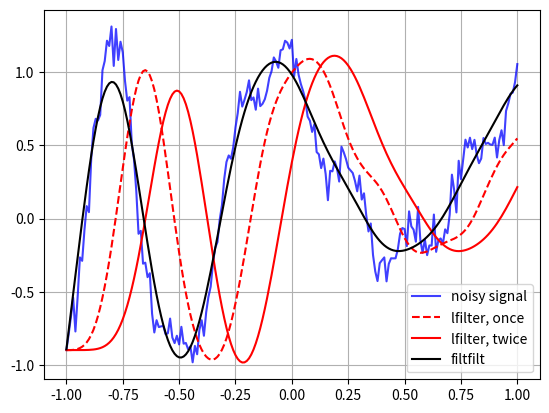

Write the Python code that produced this figure.
# IIR Filter Design
# by Morgan
from scipy import signal
import matplotlib.pyplot as plt
import numpy as np
import matplotlib.ticker
# ---------------------------------------------------------------
# scipy.signal.freqs(b, a, worN=200, plot=None)
# Compute frequency response of analog filter.
# Given the M-order numerator b and N-order denominator a of an analog filter, compute its frequency response:
#         b[0]*(jw)**M + b[1]*(jw)**(M-1) + ... + b[M]
# H(w) = ----------------------------------------------
#         a[0] * (jw)**N + a[1] * (jw)**(N - 1) + ... +a[N]
"""
from scipy.signal import freqs, iirfilter

b, a = iirfilter(4, [1, 10], 1, 60, analog=True, ftype="cheby1")
w, h = freqs(b, a, worN=np.logspace(-1, 2, 1000))
import matplotlib.pyplot as plt

plt.semilogx(w, 20 * np.log10(abs(h)))
plt.xlabel("Frequency")
plt.ylabel("Amplitude response [dB]")
plt.grid()
plt.show()
"""
# ---------------------------------------------------------------
# scipy.signal.lfilter
# Filter data along one-dimension with an IIR or FIR filter.
# Filter a data sequence, x, using a digital filter. This works for many fundamental data types (including Object type). 
# The filter is a direct form II transposed implementation of the standard difference equation (see Notes).
# The function sosfilt (and filter design using output='sos') should be preferred over lfilter for most filtering tasks, as second-order sections have fewer numerical problems.
# Link: https://docs.scipy.org/doc/scipy/reference/generated/scipy.signal.lfilter.html?highlight=lfilter
t = np.linspace(-1, 1, 201) # array
x = (np.sin(2*np.pi*0.75*t*(1-t) + 2.1) + 0.1*np.sin(2*np.pi*1.25*t + 1) + 0.18*np.cos(2*np.pi*3.85*t))
xn = x + np.random.randn(len(t)) * 0.08
print("type(x)=", type(x))
print("type(xn)=", type(xn))
b, a = signal.butter(3, 0.05)
zi = signal.lfilter_zi(b, a)
z, _ = signal.lfilter(b, a, xn, zi=zi * xn[0])
z2, _ = signal.lfilter(b, a, z, zi=zi*z[0])
zi = signal.lfilter_zi(b, a)
y = signal.filtfilt(b, a, xn)
plt.plot(t, xn, 'b', alpha=0.75)
plt.plot(t, z, 'r--', t, z2, 'r', t, y, 'k')
plt.legend(('noisy signal', 'lfilter, once', 'lfilter, twice','filtfilt'), loc='best')
plt.grid(True)
plt.show()
# ---------------------------------------------------------------
# scipy.signal.iirfilter
# Design an Nth-order digital or analog filter and return the filter coefficients.
# Link: https://docs.scipy.org/doc/scipy/reference/generated/scipy.signal.iirfilter.html
"""
b, a = signal.iirfilter(17, [50, 200], rs=60, btype="band", analog=True, ftype="cheby2")
w, h = signal.freqs(b, a, 1000)
fig = plt.figure()
ax = fig.add_subplot(111)
ax.plot(w, 20 * np.log10(abs(h)))
ax.set_xscale("log")
ax.set_title("Chebyshev Type II bandpass frequency response")
ax.set_xlabel("Frequency [radians / second]")
ax.set_ylabel("Amplitude [dB]")
ax.axis((10, 1000, -100, 10))
ax.grid(which="both", axis="both")
plt.show()
"""
# ---------------------------------------------------------------
# butter, cheby1, cheby2, ellip, bessel: Filter design using order and critical points
# ---------------------------------------------------------------
# scipy.signal.butter
# Link: https://docs.scipy.org/doc/scipy/reference/generated/scipy.signal.butter.html
"""
b, a = signal.butter(4, 100, 'low', analog=True)
w, h = signal.freqs(b, a)
plt.plot(w, 20 * np.log10(abs(h)))
plt.xscale('log')
plt.title('Butterworth filter frequency response')
plt.xlabel('Frequency [radians / second]')
plt.ylabel('Amplitude [dB]')
plt.margins(0, 0.1)
plt.grid(which='both', axis='both')
plt.axvline(100, color='green') # cutoff frequency
plt.show()
"""
# ---------------------------------------------------------------
# High pass filter example:
"""
t = np.linspace(0, 1, 1000, False)  # 1 second
sig = np.sin(2*np.pi*10*t) + np.sin(2*np.pi*20*t)
fig, (ax1, ax2) = plt.subplots(2, 1, sharex=True)
ax1.plot(t, sig)
ax1.set_title('10 Hz and 20 Hz sinusoids')
ax1.axis([0, 1, -2, 2])
sos = signal.butter(10, 15, 'hp', fs=1000, output='sos')
filtered = signal.sosfilt(sos, sig)
ax2.plot(t, filtered)
ax2.set_title('After 15 Hz high-pass filter')
ax2.axis([0, 1, -2, 2])
ax2.set_xlabel('Time [seconds]')
plt.tight_layout()
plt.show()
"""
# ---------------------------------------------------------------
# scipy.signal.ellip
# Link: https://docs.scipy.org/doc/scipy/reference/generated/scipy.signal.ellip.html
"""
b, a = signal.ellip(4, 5, 40, 100, 'low', analog=True)
w, h = signal.freqs(b, a)
plt.plot(w, 20 * np.log10(abs(h)))
plt.xscale('log')
plt.title('Elliptic filter frequency response (rp=5, rs=40)')
plt.xlabel('Frequency [radians / second]')
plt.ylabel('Amplitude [dB]')
plt.margins(0, 0.1)
plt.grid(which='both', axis='both')
plt.axvline(100, color='green') # cutoff frequency
plt.axhline(-40, color='green') # rs
plt.axhline(-5, color='green') # rp
plt.show()
"""
# ---------------------------------------------------------------
# scipy.signal.cheby1
# Link: https://docs.scipy.org/doc/scipy/reference/generated/scipy.signal.cheby1.html
"""
b, a = signal.cheby1(4, 5, 100, 'low', analog=True)
w, h = signal.freqs(b, a)
plt.plot(w, 20 * np.log10(abs(h)))
plt.xscale('log')
plt.title('Chebyshev Type I frequency response (rp=5)')
plt.xlabel('Frequency [radians / second]')
plt.ylabel('Amplitude [dB]')
plt.margins(0, 0.1)
plt.grid(which='both', axis='both')
plt.axvline(100, color='green') # cutoff frequency
plt.axhline(-5, color='green') # rp
plt.show()
"""
# ---------------------------------------------------------------
# scipy.signal.cheby2
# Link: https://docs.scipy.org/doc/scipy/reference/generated/scipy.signal.cheby2.html
"""
b, a = signal.cheby2(4, 40, 100, 'low', analog=True)
w, h = signal.freqs(b, a)
plt.plot(w, 20 * np.log10(abs(h)))
plt.xscale('log')
plt.title('Chebyshev Type II frequency response (rs=40)')
plt.xlabel('Frequency [radians / second]')
plt.ylabel('Amplitude [dB]')
plt.margins(0, 0.1)
plt.grid(which='both', axis='both')
plt.axvline(100, color='green') # cutoff frequency
plt.axhline(-40, color='green') # rs
plt.show()
"""
# ---------------------------------------------------------------
# scipy.signal.bessel
# Link: https://docs.scipy.org/doc/scipy/reference/generated/scipy.signal.bessel.html
"""
b, a = signal.butter(4, 100, 'low', analog=True)
w, h = signal.freqs(b, a)
plt.plot(w, 20 * np.log10(np.abs(h)), color='silver', ls='dashed')
b, a = signal.bessel(4, 100, 'low', analog=True)
w, h = signal.freqs(b, a)
plt.figure(1)
plt.plot(w, 20 * np.log10(np.abs(h)))
plt.xscale('log')
plt.title('Bessel filter frequency response (with Butterworth)')
plt.xlabel('Frequency [radians / second]')
plt.ylabel('Amplitude [dB]')
plt.margins(0, 0.1)
plt.grid(which='both', axis='both')
plt.axvline(100, color='green') # cutoff frequency
plt.figure(2)
plt.plot(w[1:], -np.diff(np.unwrap(np.angle(h)))/np.diff(w))
plt.xscale('log')
plt.title('Bessel filter group delay')
plt.xlabel('Frequency [radians / second]')
plt.ylabel('Group delay [seconds]')
plt.margins(0, 0.1)
plt.grid(which='both', axis='both')
plt.show()
"""
# ---------------------------------------------------------------
# buttord, cheb1ord, cheb2ord, ellipord: Find order and critical points from passband and stopband spec
# ---------------------------------------------------------------
# scipy.signal.buttord
# Link: https://docs.scipy.org/doc/scipy/reference/generated/scipy.signal.buttord.html
"""
N, Wn = signal.buttord([20, 50], [14, 60], 3, 40, True)
b, a = signal.butter(N, Wn, 'band', True)
w, h = signal.freqs(b, a, np.logspace(1, 2, 500))
plt.plot(w, 20 * np.log10(abs(h)))
plt.xscale('log')
plt.title('Butterworth bandpass filter fit to constraints')
plt.xlabel('Frequency [radians / second]')
plt.ylabel('Amplitude [dB]')
plt.grid(which='both', axis='both')
plt.fill([1,  14,  14,   1], [-40, -40, 99, 99], '0.9', lw=0) # stop
plt.fill([20, 20,  50,  50], [-99, -3, -3, -99], '0.9', lw=0) # pass
plt.fill([60, 60, 1e9, 1e9], [99, -40, -40, 99], '0.9', lw=0) # stop
plt.axis([10, 100, -60, 3])
plt.show()
"""
# ---------------------------------------------------------------
# scipy.signal.cheb1ord
# Link: https://docs.scipy.org/doc/scipy/reference/generated/scipy.signal.cheb1ord.html
"""
N, Wn = signal.cheb1ord(0.2, 0.3, 3, 40)
b, a = signal.cheby1(N, 3, Wn, 'low')
w, h = signal.freqz(b, a)
plt.plot(w / np.pi, 20 * np.log10(abs(h)))
plt.xscale('log')
plt.title('Chebyshev I lowpass filter fit to constraints')
plt.xlabel('Normalized frequency')
plt.ylabel('Amplitude [dB]')
plt.grid(which='both', axis='both')
plt.fill([.01, 0.2, 0.2, .01], [-3, -3, -99, -99], '0.9', lw=0) # stop
plt.fill([0.3, 0.3,   2,   2], [ 9, -40, -40,  9], '0.9', lw=0) # pass
plt.axis([0.08, 1, -60, 3])
plt.show()
"""
# ---------------------------------------------------------------
# scipy.signal.cheb2ord
# Link: https://docs.scipy.org/doc/scipy/reference/generated/scipy.signal.cheb2ord.html
"""
N, Wn = signal.cheb2ord([0.1, 0.6], [0.2, 0.5], 3, 60)
b, a = signal.cheby2(N, 60, Wn, 'stop')
w, h = signal.freqz(b, a)
plt.plot(w / np.pi, 20 * np.log10(abs(h)))
plt.xscale('log')
plt.title('Chebyshev II bandstop filter fit to constraints')
plt.xlabel('Normalized frequency')
plt.ylabel('Amplitude [dB]')
plt.grid(which='both', axis='both')
plt.fill([.01, .1, .1, .01], [-3,  -3, -99, -99], '0.9', lw=0) # stop
plt.fill([.2,  .2, .5,  .5], [ 9, -60, -60,   9], '0.9', lw=0) # pass
plt.fill([.6,  .6,  2,   2], [-99, -3,  -3, -99], '0.9', lw=0) # stop
plt.axis([0.06, 1, -80, 3])
plt.show()
"""
# ---------------------------------------------------------------
# scipy.signal.ellipord
# Link: https://docs.scipy.org/doc/scipy/reference/generated/scipy.signal.ellipord.html
"""
N, Wn = signal.ellipord(30, 10, 3, 60, True)
b, a = signal.ellip(N, 3, 60, Wn, 'high', True)
w, h = signal.freqs(b, a, np.logspace(0, 3, 500))
plt.plot(w, 20 * np.log10(abs(h)))
plt.xscale('log')
plt.title('Elliptical highpass filter fit to constraints')
plt.xlabel('Frequency [radians / second]')
plt.ylabel('Amplitude [dB]')
plt.grid(which='both', axis='both')
plt.fill([.1, 10,  10,  .1], [1e4, 1e4, -60, -60], '0.9', lw=0) # stop
plt.fill([30, 30, 1e9, 1e9], [-99,  -3,  -3, -99], '0.9', lw=0) # pass
plt.axis([1, 300, -80, 3])
plt.show()
"""
# ---------------------------------------------------------------
# iirdesign: General filter design using passband and stopband spec
# ---------------------------------------------------------------
# scipy.signal.iirdesign
# Link: https://docs.scipy.org/doc/scipy/reference/generated/scipy.signal.iirdesign.html

# scipy.signal.iirdesign(wp, ws, gpass, gstop, analog=False, ftype='ellip', output='ba')
# The type of IIR filter to design:
# Butterworth : butter
# Chebyshev I : cheby1
# Chebyshev II : cheby2
# Cauer/elliptic: ellip
# Bessel / Thomson: bessel
#
# example:
# Lowpass: wp = 0.2, ws = 0.3
# Highpass: wp = 0.3, ws = 0.2
# Bandpass: wp = [0.2, 0.5], ws = [0.1, 0.6]
# Bandstop: wp = [0.1, 0.6], ws = [0.2, 0.5]
# ---------------------------------------------------------------
"""
# wp = 0.2
# ws = 0.3
wp = [0.1, 0.6]
ws = [0.2, 0.5]
gpass = 1
gstop = 40

system = signal.iirdesign(wp, ws, gpass, gstop, analog=False, ftype = 'cheby1', output='ba')
w, h = signal.freqz(*system)

fig, ax1 = plt.subplots()
ax1.set_title('Digital filter frequency response')
ax1.plot(w, 20 * np.log10(abs(h)), 'b')
ax1.set_ylabel('Amplitude [dB]', color='b')
ax1.set_xlabel('Frequency [rad/sample]')
ax1.grid()
# ax1.set_ylim([-120, 120])
ax2 = ax1.twinx()
angles = np.unwrap(np.angle(h))
ax2.plot(w, angles, 'g')
ax2.set_ylabel('Angle (radians)', color='g')
ax2.grid()
ax2.axis('tight')
# ax2.set_ylim([-6, 1])
nticks = 8
ax1.yaxis.set_major_locator(matplotlib.ticker.LinearLocator(nticks))
ax2.yaxis.set_major_locator(matplotlib.ticker.LinearLocator(nticks))
plt.show()
"""
# ---------------------------------------------------------------
